The GitHub repository Aomitoo/Plant-Project contains a labelled image folder "plant_diseases" with 35 categories: alternaria leaf blight, anthocyanosis, anthracnose, aphid, aphid effects, ascochyta blight, bacterial spot, black chaff, black rot, black spots, botrytis cinerea, burn, downy mildew, dry rot, edema, grey mold, healthy, late blight, leaf deformation, leaf miners, loss of foliage turgor, marginal leaf necrosis, mealybug, mechanical damage, mosaic virus, nutrient deficiency, powdery mildew, rust, scale, shot hole, sooty mold, spider mite, thrips, whitefly, wilting. Examples follow, each with its label.

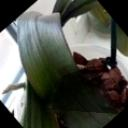
Label: loss of foliage turgor

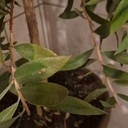
Label: scale

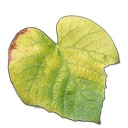
Label: nutrient deficiency

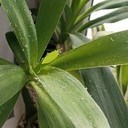
Label: whitefly

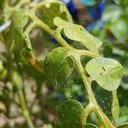
Label: spider mite

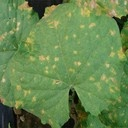
Label: downy mildew
